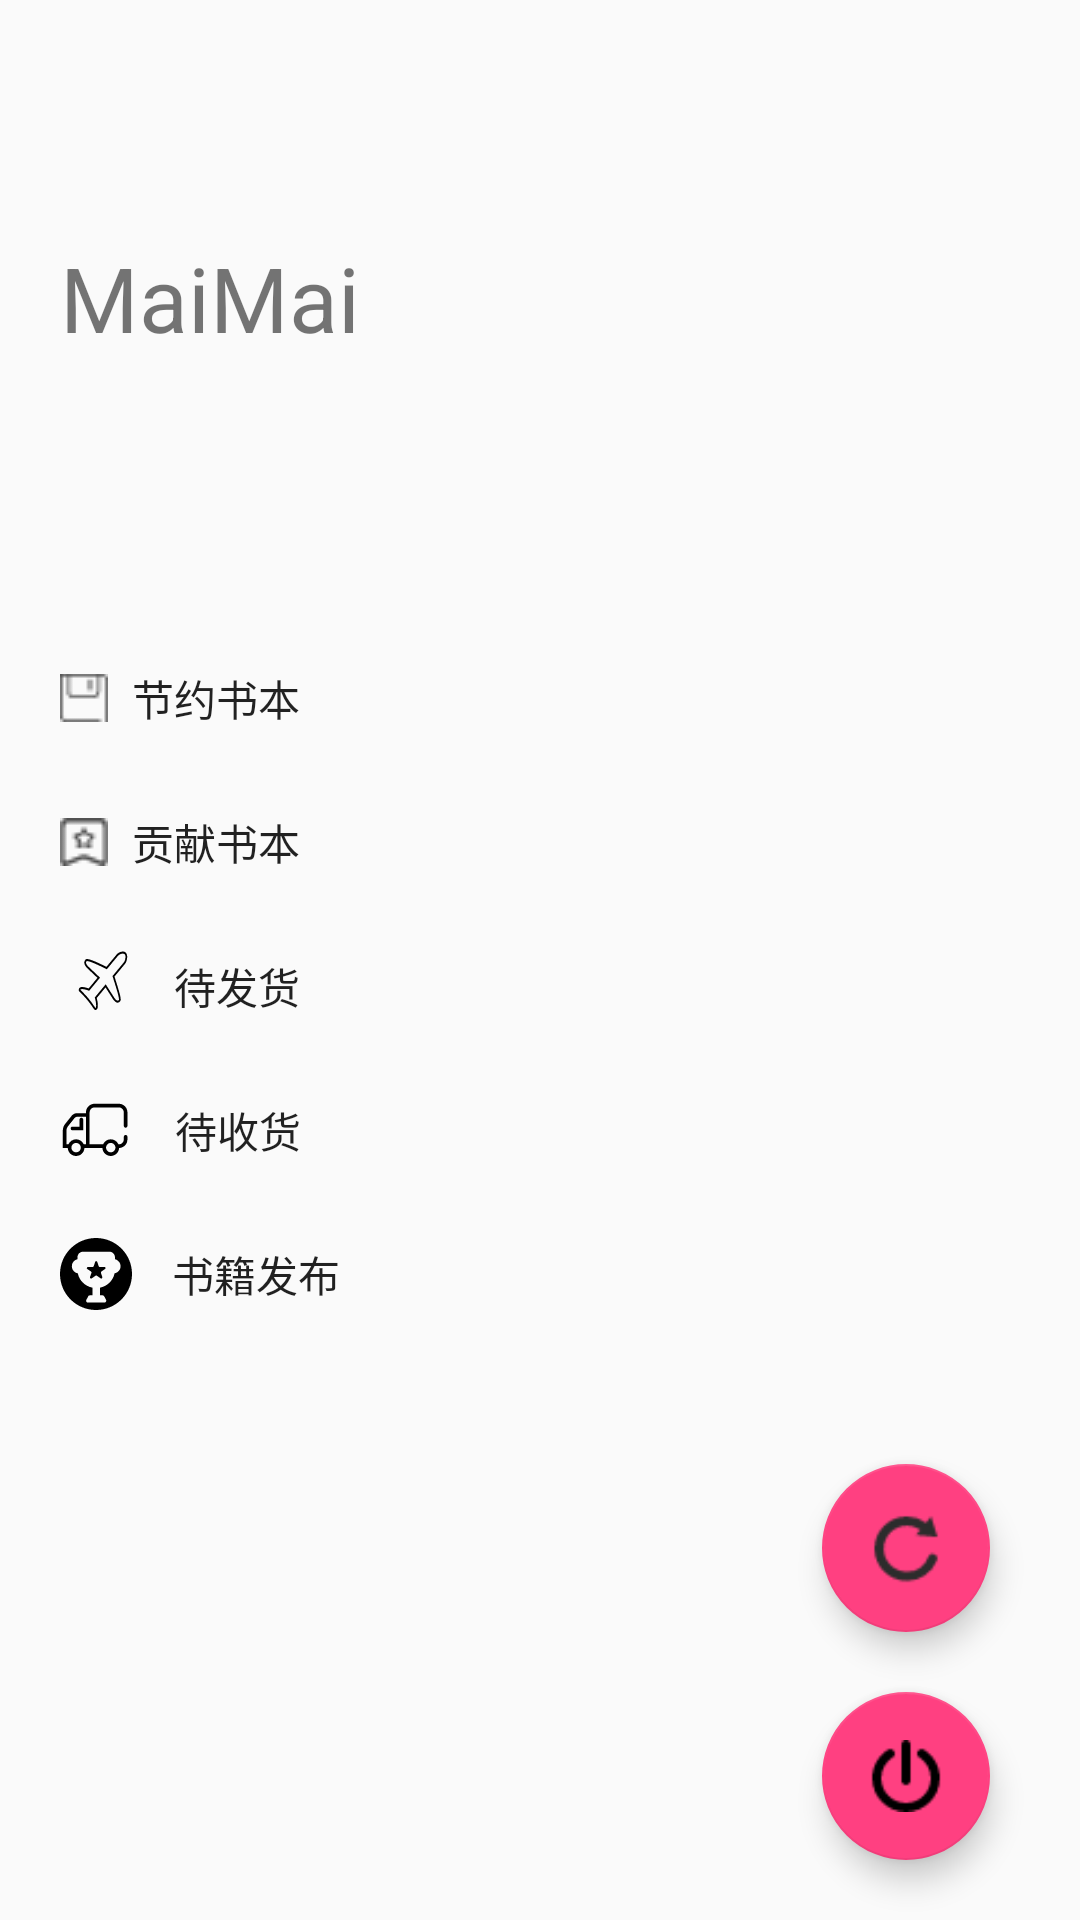

Here is an Android app screen rendered from its layout file. Give the layout XML and the strings, colors and styles it references.
<!-- AndroidManifest.xml: application theme AppTheme.NoActionBar -->
<!-- res/layout/fragment_three.xml -->
<?xml version="1.0" encoding="utf-8"?>
<LinearLayout xmlns:android="http://schemas.android.com/apk/res/android"
    android:layout_width="match_parent"
    android:layout_height="match_parent"
    xmlns:app="http://schemas.android.com/apk/res-auto"
    android:orientation="vertical">
    <LinearLayout
        android:layout_width="match_parent"
        android:layout_height="0dp"
        android:layout_weight="2">
        <TextView
            android:id="@+id/frag3Name"
            android:layout_width="wrap_content"
            android:layout_height="wrap_content"
            android:text="@string/name"
            android:layout_gravity="bottom"
            android:layout_marginBottom="10dp"
            android:layout_marginLeft="20dp"
            android:textSize="30sp"/>
    </LinearLayout>
    <LinearLayout
        android:layout_width="match_parent"
        android:layout_height="0dp"
        android:layout_weight="5"
        android:orientation="vertical"
        android:paddingLeft="20dp"
        android:paddingTop="30dp"
        android:gravity="center_vertical">
        <Button
            android:id="@+id/jieyue"
            android:layout_width="wrap_content"
            android:layout_height="wrap_content"
            android:text="@string/save_book"
            android:background="@null"
            android:clickable="false"
            android:drawableLeft="@drawable/jieyue"/>
        <Button
            android:id="@+id/gongxiang"
            android:layout_width="wrap_content"
            android:layout_height="wrap_content"
            android:text="@string/contribute_book"
            android:background="@null"
            android:clickable="false"
            android:drawableLeft="@drawable/gongxiangshubeng"/>

        <Button
            android:id="@+id/send"
            android:layout_width="wrap_content"
            android:layout_height="wrap_content"
            android:background="@null"
            android:drawableLeft="@drawable/send_object"
            android:text="@string/send_object" />

        <Button
            android:layout_width="wrap_content"
            android:layout_height="wrap_content"
            android:text="@string/receiver_object"
            android:background="@null"
            android:id="@+id/receiver"
            android:drawableLeft="@drawable/receiver_object"/>
        <Button
            android:layout_width="wrap_content"
            android:layout_height="wrap_content"
            android:text="@string/text_contribute"
            android:background="@null"
            android:id="@+id/contribute"
            android:drawableLeft="@drawable/contribute"/>

    </LinearLayout>


    <android.support.design.widget.FloatingActionButton
        android:id="@+id/ResetBtn"
        android:layout_width="wrap_content"
        android:layout_height="wrap_content"
        android:layout_gravity="bottom|right"
        android:layout_marginBottom="20dp"
        android:layout_marginRight="30dp"
        android:src="@drawable/reset1" />

        <android.support.design.widget.FloatingActionButton
            android:id="@+id/floatBtn"
            android:layout_width="wrap_content"
            android:layout_height="wrap_content"
            android:layout_gravity="bottom|right"
            android:layout_marginBottom="20dp"
            android:layout_marginRight="30dp"
            android:src="@drawable/reset_account" />




</LinearLayout>
<!-- resources referenced by this layout -->
<resources>
  <!-- drawable contribute: vector/xml drawable (drawable, 2283 chars, omitted) -->
  <!-- drawable gongxiangshubeng: png bitmap (drawable, 366 bytes) -->
  <!-- drawable jieyue: png bitmap (drawable, 228 bytes) -->
  <!-- drawable receiver_object: vector/xml drawable (drawable, 2301 chars, omitted) -->
  <!-- drawable reset1: png bitmap (drawable, 794 bytes) -->
  <!-- drawable reset_account: png bitmap (drawable, 640 bytes) -->
  <!-- drawable send_object: vector/xml drawable (drawable, 3227 chars, omitted) -->
  <string name="contribute_book"> 贡献书本</string>
  <string name="name">MaiMai</string>
  <string name="receiver_object">  待收货</string>
  <string name="save_book"> 节约书本</string>
  <string name="send_object">待发货</string>
  <string name="text_contribute">    书籍发布</string>
  <style name="AppTheme.NoActionBar" parent="Theme.AppCompat.Light.DarkActionBar">
          
          <item name="colorPrimary">@color/colorPrimary</item>
          <item name="colorPrimaryDark">@color/colorPrimaryDark</item>
          <item name="colorAccent">@color/colorAccent</item>
          //
          <item name="windowActionBar">false</item>
          <item name="windowNoTitle">true</item>
      </style>
  <color name="colorPrimary">#3F51B5</color>
  <color name="colorPrimaryDark">#303F9F</color>
  <color name="colorAccent">#FF4081</color>
</resources>
